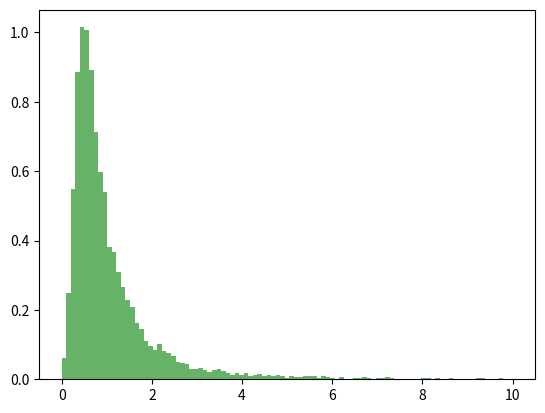

This figure's Python source:
# -*- coding: utf-8 -*-
"""
Created on Thu Feb 14 16:34:29 2019

@author: student
"""
import numpy as np
import matplotlib.pyplot as plt
from scipy.stats import norm

n = 10000

#N1 = np.random.uniform(0,n)

mu, sigma = 40, 2
mu1 , sigma1 = 30, 10
mu2, sigma2 = 3.2, 1


M = np.random.normal(mu, sigma, n)
M1 = np.random.normal(mu1, sigma1, n)
r = np.random.normal(mu2, sigma2, n)
G = 6.67384*1e-3

def F(m, m1, r):
    return G*m*m1/r**2

f = F(M, M1, r)
#print (f)

mur, std = norm.fit(f)
print('mu', mur, 'sigma', std)


plt.hist(f, bins = np.linspace(0, 10, 100), density=True, alpha=0.6, color='g')


m = 40
m1 = 30
r = 3.2
F = m*m1*G/r**2

s1 = (sigma/m)**2
s2 = (sigma1/m1)**2
s3 = 4*(sigma2/r)**2
sigmaa = np.mean(np.sqrt(F*(s1+s2+s3)))

print(sigmaa)